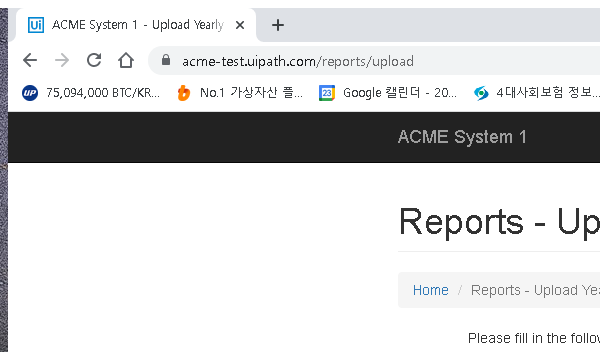
Task: Robotic Enterprise Framework
Workflow: System1_UploadYearlyReport

Step 1: Attach Browser 'chrome.exe ACME' in window 'ACME System 1 - Upload Yearly Report' (chrome.exe)

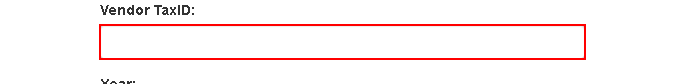
Step 2: type [in_TaxID] into the text box

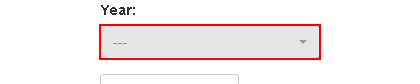
Step 3: click on the button

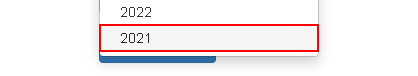
Step 4: click on the link

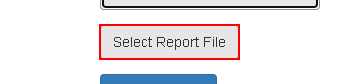
Step 5: click on the label 'Select Report *'

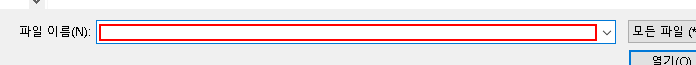
Step 6: type [in_StrRYFile] in window '열기' (chrome.exe)

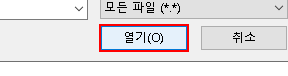
Step 7: click in window '열기' (chrome.exe)

Step 8: Attach Browser 'chrome.exe ACME' in window 'ACME System 1 - Upload Yearly Report' (chrome.exe) (same screen as step 1)

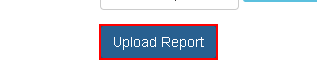
Step 9: click on the button

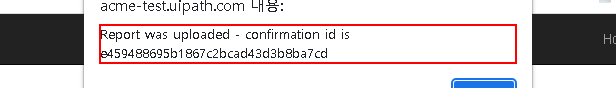
Step 10: get-text from the text 'Report was uploaded - confirmation id is*' in window 'ACME System 1 - Upload Yearly Report - Chrome' (chrome.exe)
